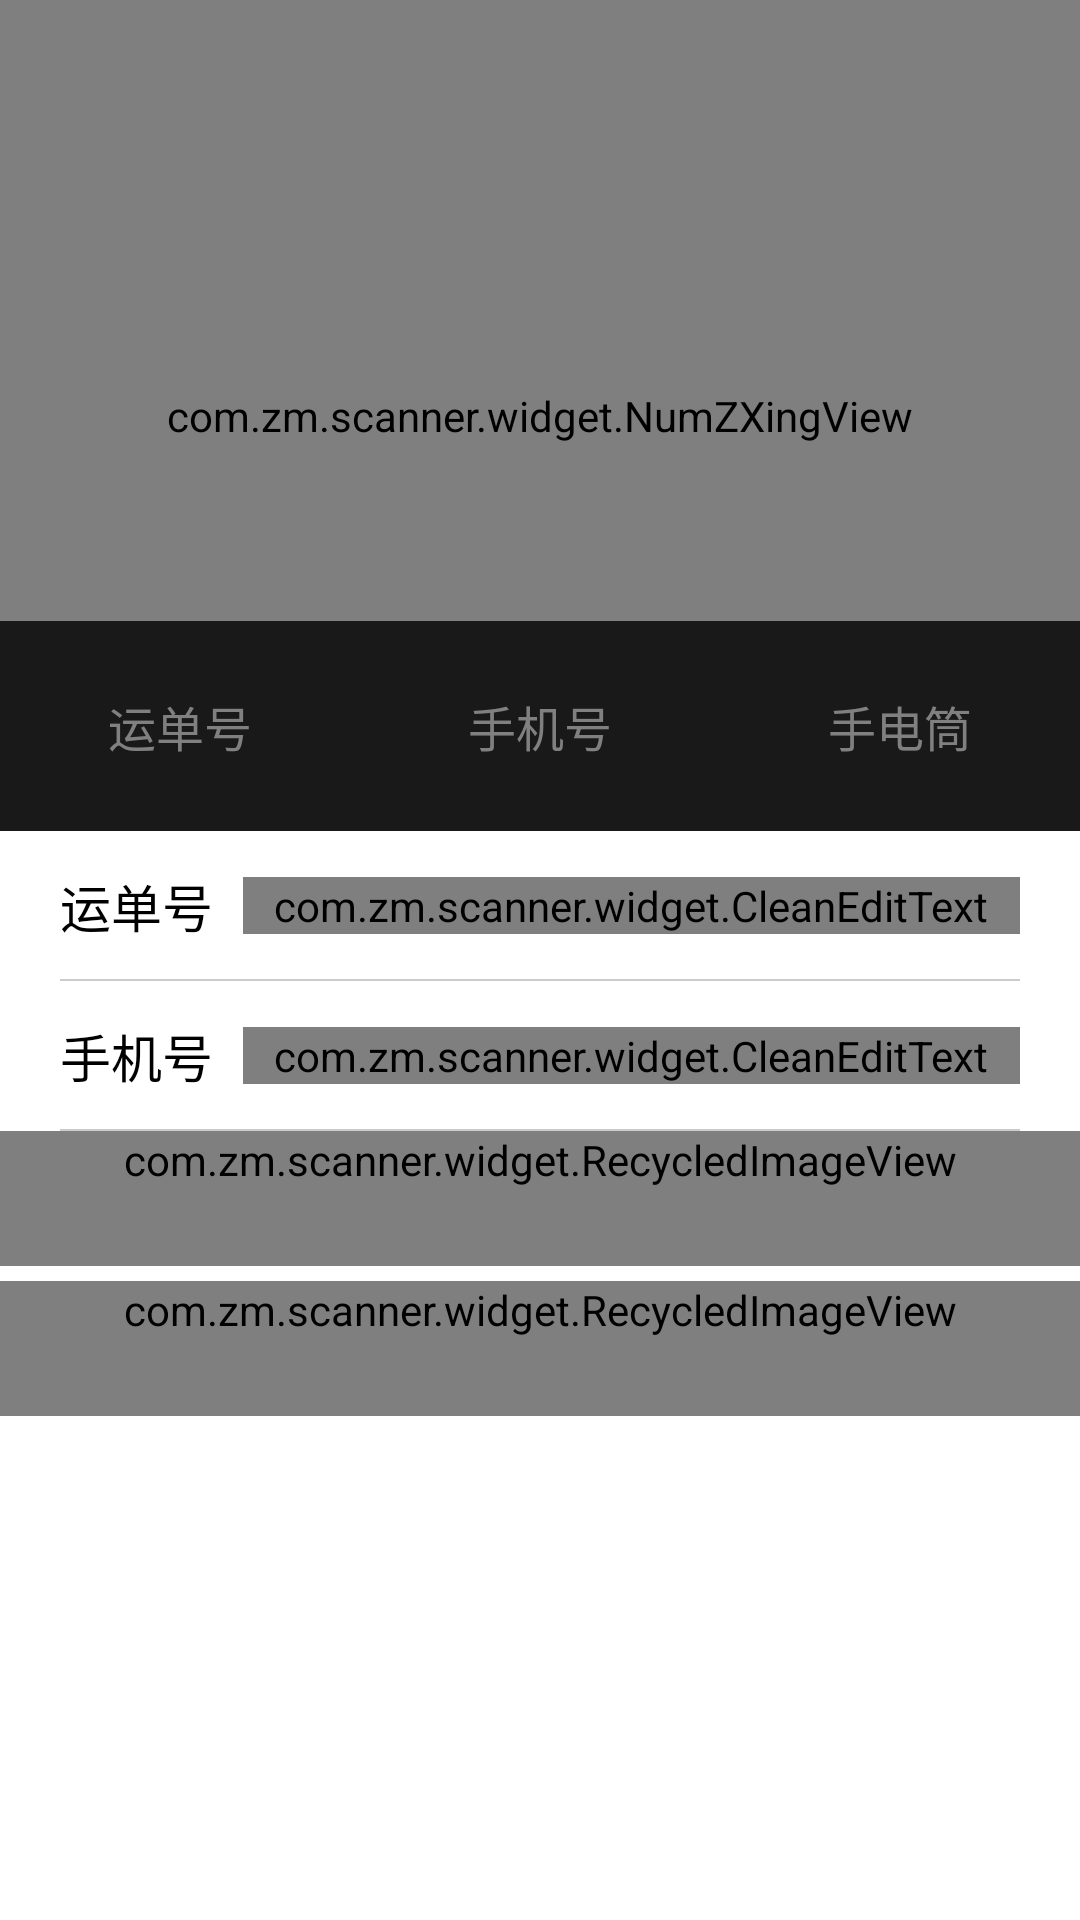

The Android layout XML behind this screen, and the referenced resources:
<!-- AndroidManifest.xml: application theme AppTheme -->
<!-- res/layout/activity_test.xml -->
<?xml version="1.0" encoding="utf-8"?>
<LinearLayout xmlns:android="http://schemas.android.com/apk/res/android"
    xmlns:app="http://schemas.android.com/apk/res-auto"
    android:layout_width="match_parent"
    android:layout_height="match_parent"
    android:background="@android:color/white"
    android:orientation="vertical">


    <RelativeLayout
        android:layout_width="match_parent"
        android:layout_height="@dimen/scan_parent_height">

        <com.zm.scanner.widget.NumZXingView
            android:id="@+id/my_zxing_view"
            android:layout_width="match_parent"
            android:layout_height="match_parent"
            app:qrcv_animTime="1500"
            app:qrcv_barcodeRectHeight="@dimen/scan_express_height"
            app:qrcv_borderColor="@android:color/white"
            app:qrcv_borderSize="0dp"
            app:qrcv_cornerColor="@android:color/white"
            app:qrcv_cornerLength="@dimen/scan_corner_length_express_no"
            app:qrcv_cornerSize="1dp"
            app:qrcv_isAutoZoom="true"
            app:qrcv_isBarcode="true"
            app:qrcv_isOnlyDecodeScanBoxArea="true"
            app:qrcv_isScanLineReverse="true"
            app:qrcv_isShowDefaultGridScanLineDrawable="false"
            app:qrcv_isShowDefaultScanLineDrawable="true"
            app:qrcv_maskColor="#50000000"
            app:qrcv_rectWidth="300dp"
            app:qrcv_scanLineColor="@color/color_blue"
            app:qrcv_scanLineMargin="0dp"
            app:qrcv_scanLineSize="0.5dp"
            app:qrcv_topOffset="@dimen/scan_express_top" />

        <LinearLayout
            android:layout_width="match_parent"
            android:layout_height="@dimen/scan_btn_height"
            android:layout_alignParentBottom="true"
            android:background="#CC000000"
            android:orientation="horizontal">

            <TextView
                android:id="@+id/tv_express_no"
                android:layout_width="match_parent"
                android:layout_height="match_parent"
                android:layout_weight="1"
                android:gravity="center"
                android:text="@string/express_no"
                android:textColor="@color/color_808080"
                android:textSize="16sp" />

            <TextView
                android:id="@+id/tv_phone_number"
                android:layout_width="match_parent"
                android:layout_height="match_parent"
                android:layout_weight="1"
                android:gravity="center"
                android:text="@string/phone_number"
                android:textColor="@color/color_808080"
                android:textSize="16sp" />

            <TextView
                android:id="@+id/tv_light"
                android:layout_width="match_parent"
                android:layout_height="match_parent"
                android:layout_weight="1"
                android:gravity="center"
                android:text="@string/light"
                android:textColor="@color/color_808080"
                android:textSize="16sp" />
        </LinearLayout>
    </RelativeLayout>

    <RelativeLayout
        android:layout_width="match_parent"
        android:layout_height="50dp"
        android:paddingLeft="20dp"
        android:paddingRight="20dp">

        <TextView
            android:id="@+id/tv_express_no_title"
            android:layout_width="wrap_content"
            android:layout_height="wrap_content"
            android:layout_centerVertical="true"
            android:text="@string/express_no"
            android:textColor="@android:color/black"
            android:textSize="17sp" />

        <com.zm.scanner.widget.CleanEditText
            android:id="@+id/et_express_no_data"
            android:layout_width="match_parent"
            android:layout_height="wrap_content"
            android:layout_centerVertical="true"
            android:layout_marginLeft="10dp"
            android:layout_toRightOf="@+id/tv_express_no_title"
            android:background="@null"
            android:hint="@string/input_express_no_hint"
            android:textColor="@android:color/black"
            android:textCursorDrawable="@null"
            android:textSize="17sp" />

        <View
            android:layout_width="match_parent"
            android:layout_height="0.5dp"
            android:layout_alignParentBottom="true"
            android:background="#cccccc" />
    </RelativeLayout>

    <RelativeLayout
        android:layout_width="match_parent"
        android:layout_height="50dp"
        android:paddingLeft="20dp"
        android:paddingRight="20dp">

        <TextView
            android:id="@+id/tv_phone_number_title"
            android:layout_width="wrap_content"
            android:layout_height="wrap_content"
            android:layout_centerVertical="true"
            android:text="@string/phone_number"
            android:textColor="@android:color/black"
            android:textSize="17sp" />

        <com.zm.scanner.widget.CleanEditText
            android:id="@+id/et_phone_number_data"
            android:layout_width="match_parent"
            android:layout_height="wrap_content"
            android:layout_centerVertical="true"
            android:layout_marginLeft="10dp"
            android:layout_toRightOf="@+id/tv_phone_number_title"
            android:background="@null"
            android:hint="@string/input_phone_number_hint"
            android:textColor="@android:color/black"
            android:textCursorDrawable="@null"
            android:textSize="17sp" />

        <View
            android:layout_width="match_parent"
            android:layout_height="0.5dp"
            android:layout_alignParentBottom="true"
            android:background="#cccccc" />
    </RelativeLayout>

    <com.zm.scanner.widget.RecycledImageView
        android:id="@+id/iv_img"
        android:layout_width="match_parent"
        android:layout_height="wrap_content"
        android:minHeight="45dp"
        android:layout_gravity="center_horizontal"/>
    <com.zm.scanner.widget.RecycledImageView
        android:id="@+id/iv_img_show"
        android:layout_width="match_parent"
        android:layout_height="wrap_content"
        android:layout_marginTop="5dp"
        android:minHeight="45dp"
        android:layout_gravity="center_horizontal"/>

</LinearLayout>
<!-- resources referenced by this layout -->
<resources>
  <color name="color_808080">#808080</color>
  <color name="color_blue">#3E8FFF</color>
  <dimen name="scan_btn_height">70dp</dimen>
  <dimen name="scan_corner_length_express_no">20dp</dimen>
  <dimen name="scan_express_height">167dp</dimen>
  <dimen name="scan_express_top">20dp</dimen>
  <dimen name="scan_parent_height">277dp</dimen>
  <string name="express_no">运单号</string>
  <string name="input_express_no_hint">请输入运单号</string>
  <string name="input_phone_number_hint">请输入手机号</string>
  <string name="light">手电筒</string>
  <string name="phone_number">手机号</string>
  <style name="AppTheme" parent="Theme.AppCompat.Light.NoActionBar">
          
          <item name="colorPrimary">@color/color_white</item>
          <item name="colorPrimaryDark">@color/color_white</item>
          <item name="colorAccent">@color/color_white</item>
      </style>
  <color name="color_white">#FFFFFF</color>
</resources>
